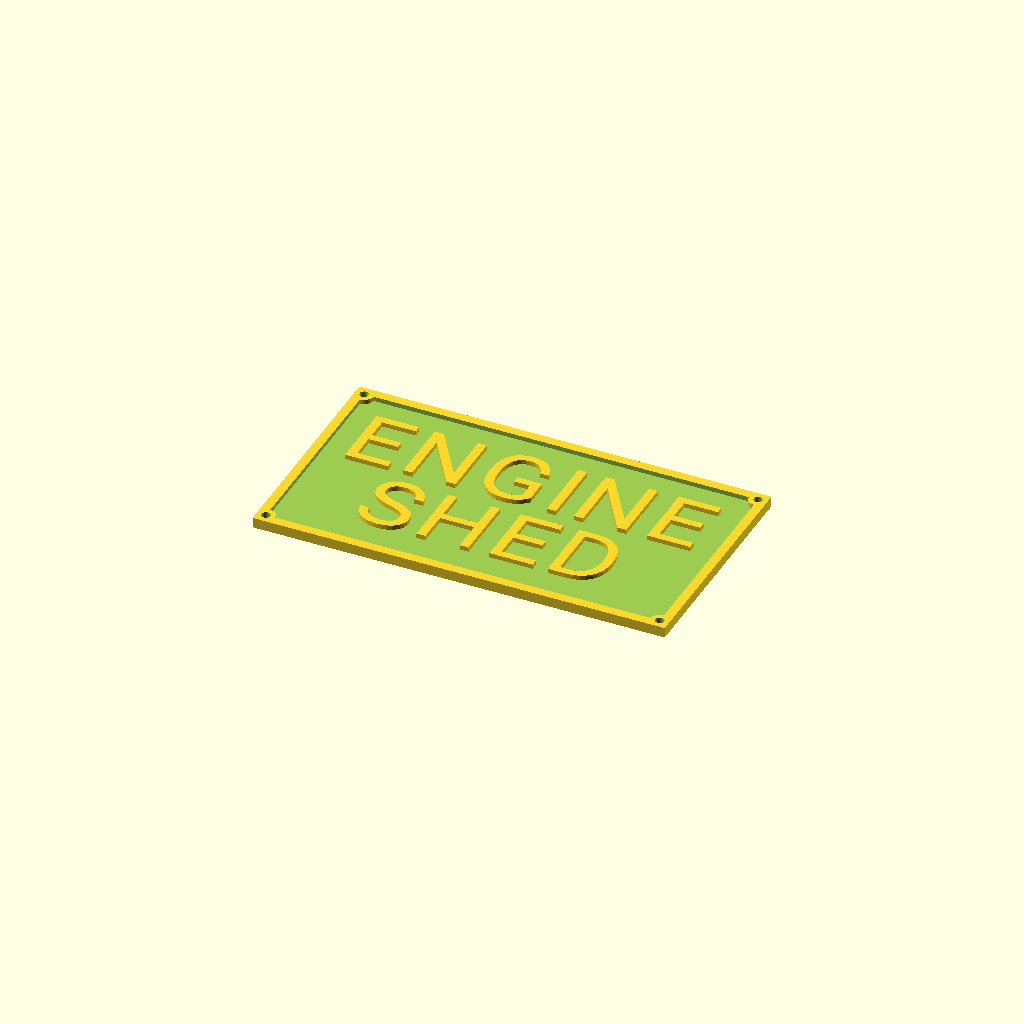
Cell 1 — every parameter at its default value.
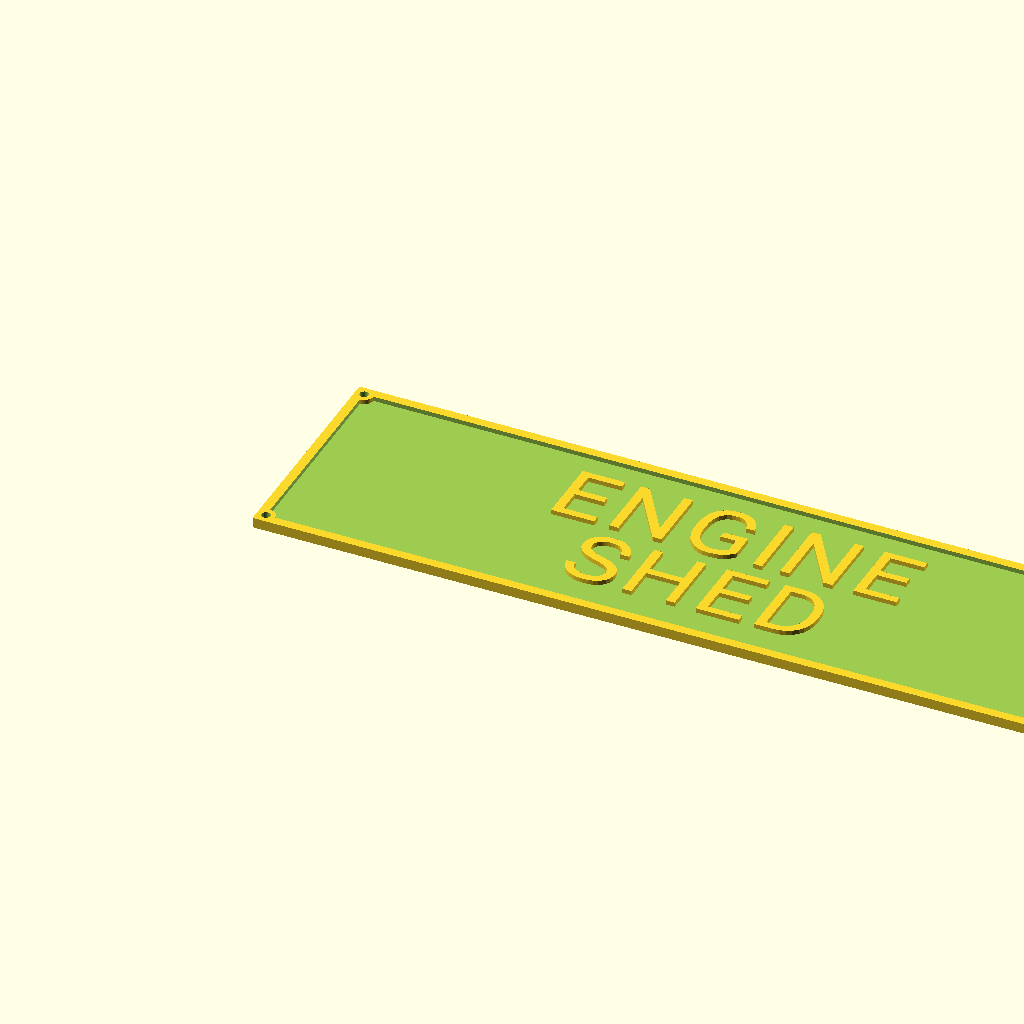
Cell 2: plate_length = 360 (everything else at default).
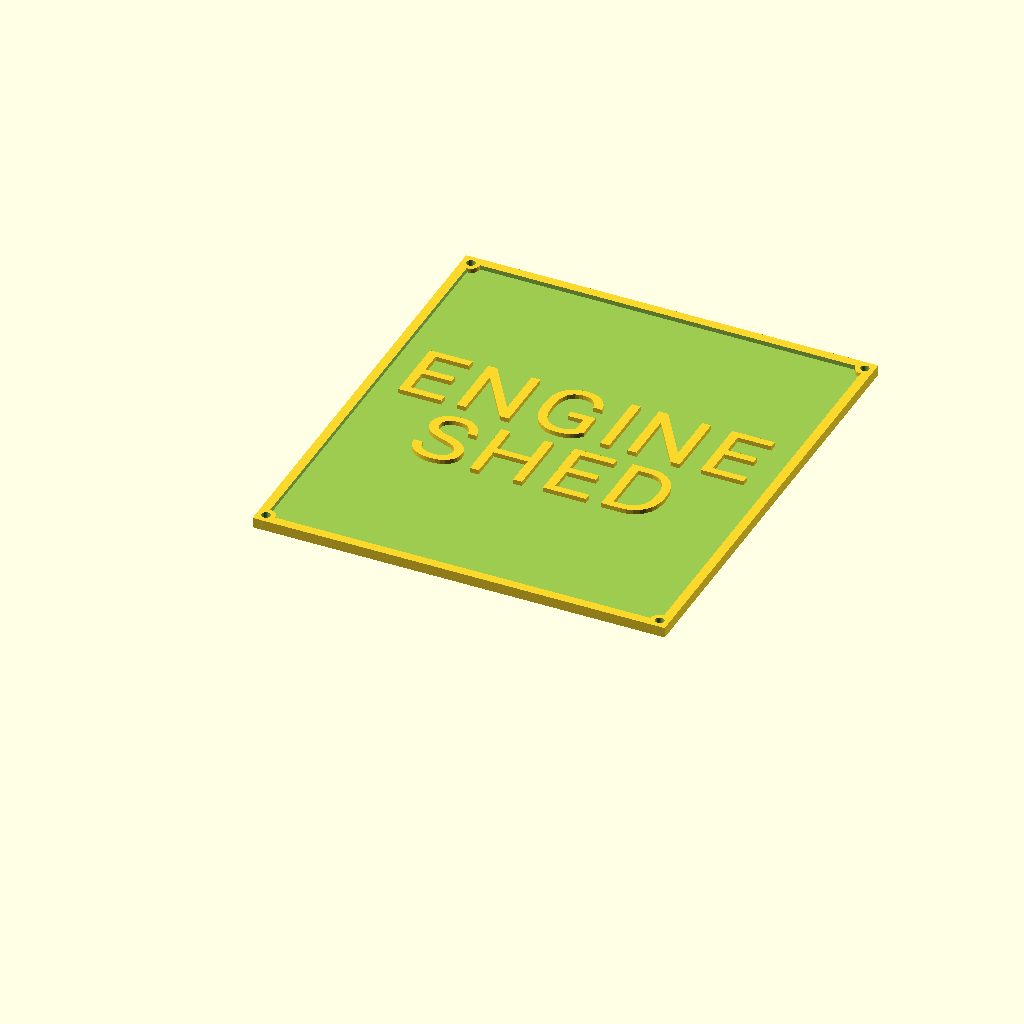
Cell 3 — plate_width set to 200, the other parameters unchanged.
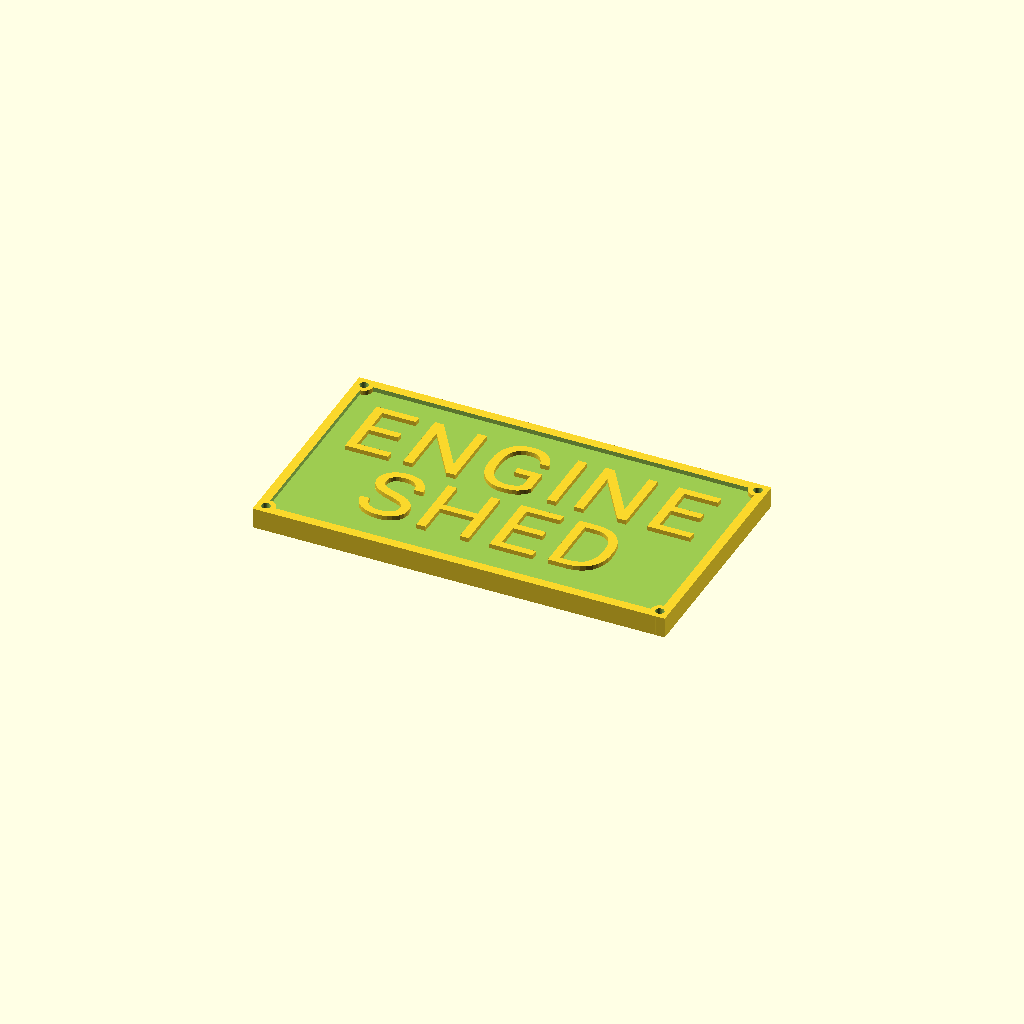
Cell 4: plate_thickness = 9 (everything else at default).
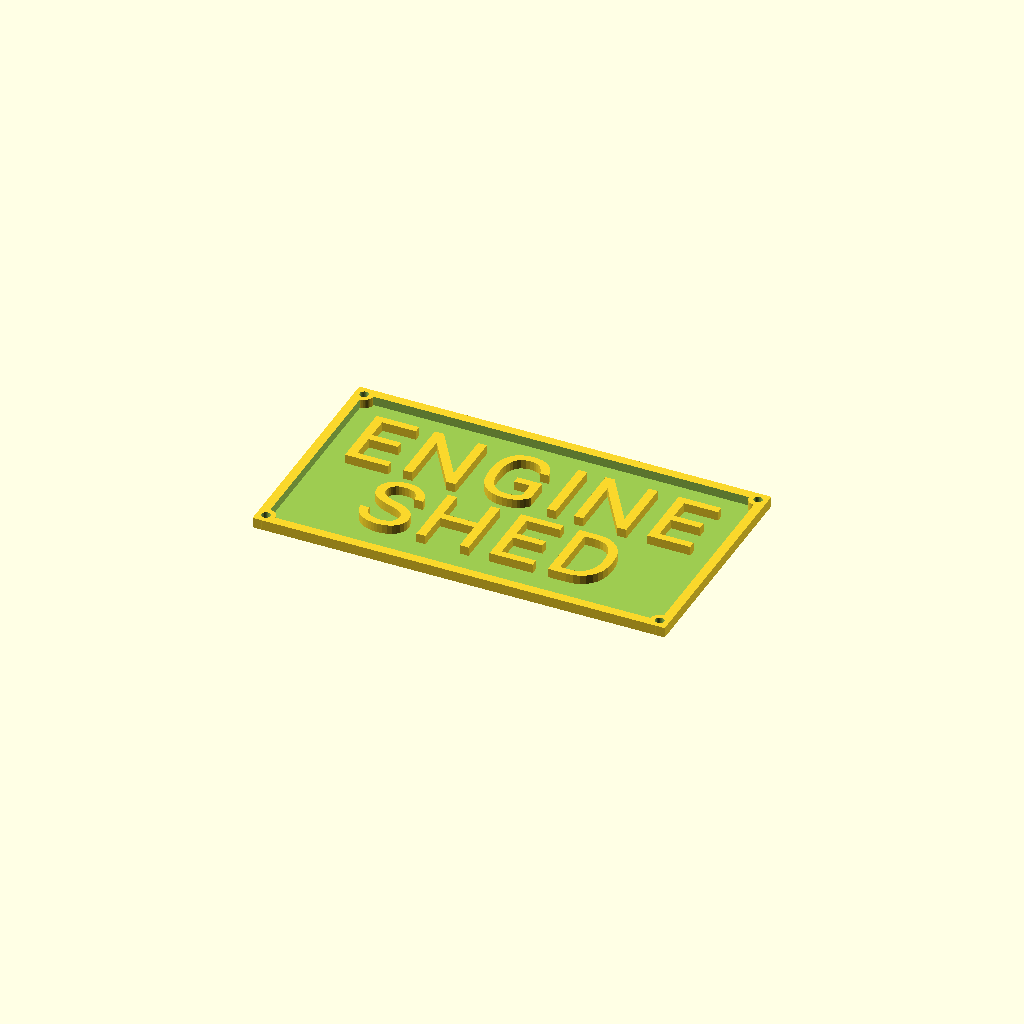
Cell 5: letter_depth = 4 (everything else at default).
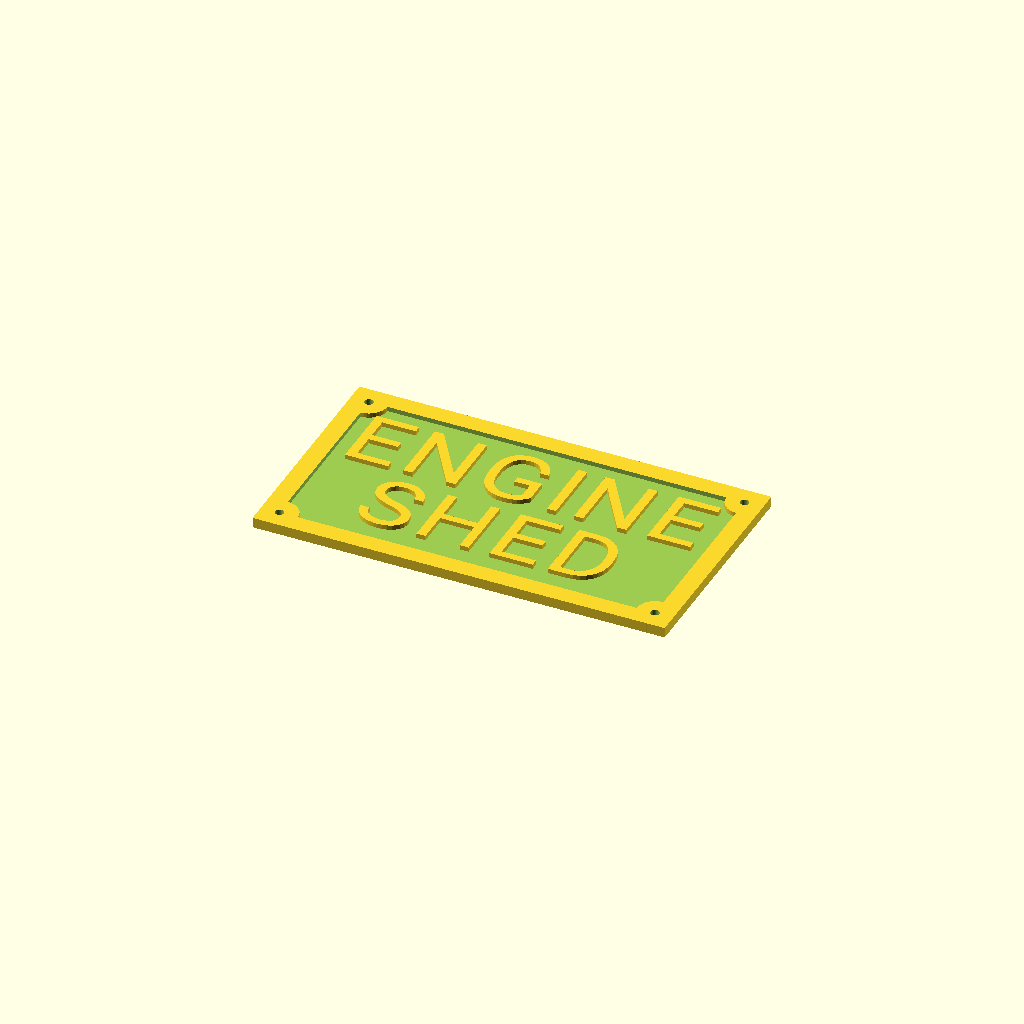
Cell 6: the same model with surround_width = 8.
One fixed orthographic camera (rotation 55°, 0°, 25°; colour scheme Cornfield) for every cell.
The OpenSCAD source (scadFiles/1736813/2715649.scad):
//  Oblong Nameplate

//  Peter Griffiths



plate_length = 180;

plate_width = 100;

plate_thickness = 4.5;

letter_depth = 2;

surround_width = 4; // Border Thickness

hole_diameter = 3.8; // zero removes holes

counter_sink = 0; // zero removes countersink

f_ont = "roboto";

f_size = 30; // Letter Size

f_space = 1.1; // Letter spacing

text1 = "ENGINE";

text2 = "SHED";



module plate()

    difference(){

        cube([plate_length,plate_width,plate_thickness]);

        translate([surround_width,surround_width,plate_thickness - letter_depth])

            cube([plate_length - surround_width*2, plate_width - surround_width*2,letter_depth+1]);

    }



module plate_main(){

 plate();

 translate([surround_width,surround_width,0])

        cylinder(r=surround_width,h=plate_thickness);

 translate([plate_length - surround_width,surround_width,0])

        cylinder(r=surround_width,h=plate_thickness);

 translate([surround_width,plate_width - surround_width,0])

        cylinder(r=surround_width,h=plate_thickness);

 translate([plate_length - surround_width,plate_width - surround_width,0])

        cylinder(r=surround_width,h=plate_thickness);

}        

 if (hole_diameter >0){

     difference(){

         plate_main();

         $fn=40;

         translate([surround_width,surround_width,-0.5])

            cylinder(d=hole_diameter , h= plate_thickness+1);

         translate([plate_length - surround_width,surround_width,-0.5])

            cylinder(d=hole_diameter, h=plate_thickness+1);

         translate([surround_width,plate_width - surround_width,-0.5])

            cylinder(d=hole_diameter, h=plate_thickness+1);

         translate([plate_length - surround_width,plate_width - surround_width,-0.5])

            cylinder(d=hole_diameter, h=plate_thickness+1);

         

         if (counter_sink >0){

             translate([surround_width,surround_width, plate_thickness- counter_sink])

             cylinder(h=counter_sink, d1=hole_diameter, d2=hole_diameter + counter_sink*2);

             translate([plate_length - surround_width,surround_width,plate_thickness-counter_sink])

             cylinder(h=counter_sink, d1=hole_diameter,   d2=hole_diameter + counter_sink*2);

             translate([surround_width,plate_width -surround_width, plate_thickness- counter_sink])

             cylinder(h=counter_sink, d1=hole_diameter, d2=hole_diameter + counter_sink*2);

             translate([plate_length - surround_width,plate_width - surround_width, plate_thickness- counter_sink])

             cylinder(h=counter_sink, d1=hole_diameter, d2=hole_diameter + counter_sink*2);

         }

     }   

 }

// Text line 1

 translate([plate_length/2,plate_width/2+f_size/6, plate_thickness - letter_depth]) {

     linear_extrude(height = letter_depth){

        text(text1, font = f_ont, size = f_size, halign = "center", spacing= f_space);

     }

 }

 // Text line 2

  translate([ plate_length/2,plate_width/2-f_size*1.08, plate_thickness - letter_depth]) {

     linear_extrude(height = letter_depth){

        text(text2, font = f_ont, size = f_size, halign = "center",spacing= f_space);

     }

 }
Parameter table extracted from the source (name, type, default, range or options):
plate_length: number, default 180
plate_width: number, default 100
plate_thickness: number, default 4.5
letter_depth: number, default 2
surround_width: number, default 4
hole_diameter: number, default 3.8
counter_sink: number, default 0
f_ont: string, default "roboto"
f_size: number, default 30
f_space: number, default 1.1
text1: string, default "ENGINE"
text2: string, default "SHED"
